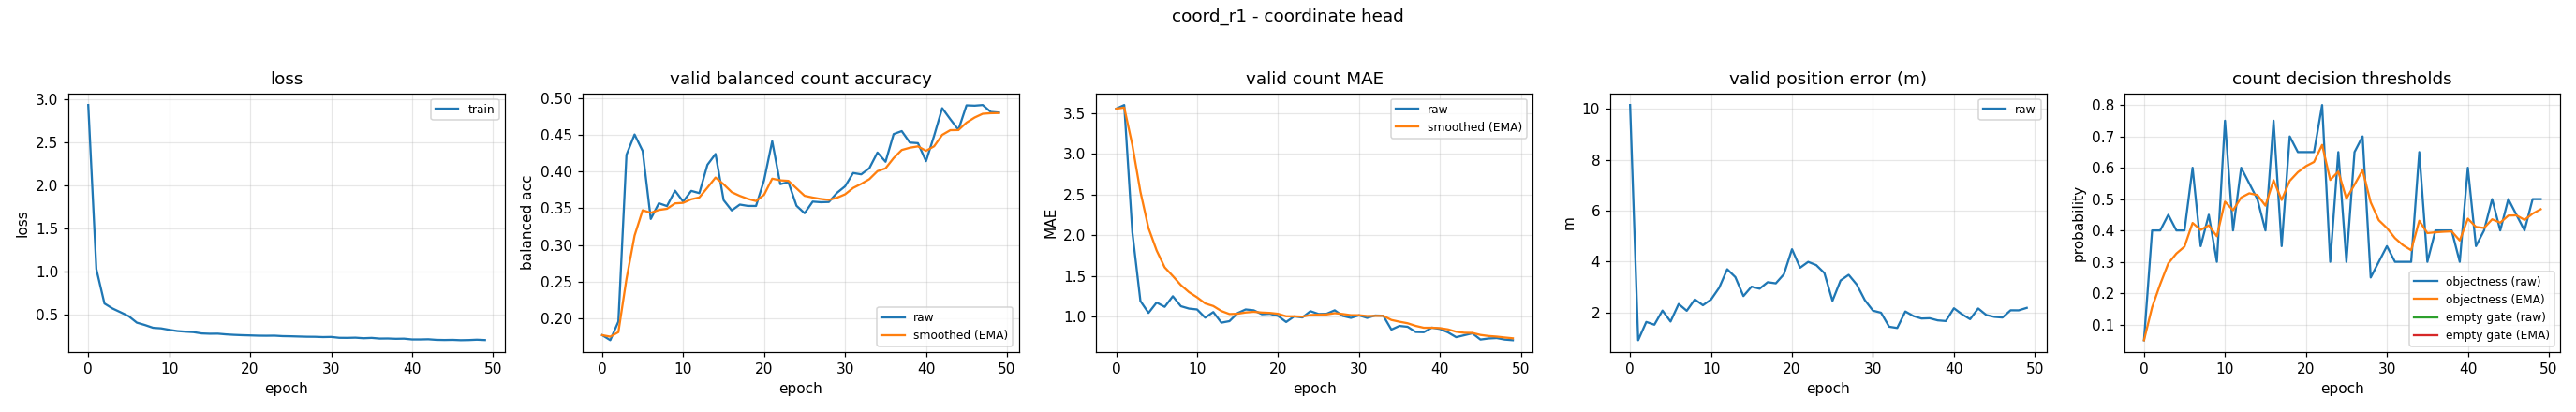

The table this chart was drawn from, first rows:
epoch, train_loss, valid_bal, valid_bal_smoothed, valid_mae, valid_mae_smoothed, valid_error_m, valid_threshold, valid_threshold_smoothed, valid_empty_threshold, valid_empty_threshold_smoothed
0, 2.935, 0.1765, 0.1765, 3.556, 3.556, 10.15, 0.05, 0.05, nan, nan
1, 1.03, 0.1695, 0.1744, 3.601, 3.569, 0.9103, 0.4, 0.155, nan, nan
2, 0.6297, 0.195, 0.1806, 2.04, 3.111, 1.628, 0.4, 0.2285, nan, nan
3, 0.5718, 0.4233, 0.2534, 1.194, 2.536, 1.519, 0.45, 0.2949, nan, nan
4, 0.5277, 0.4511, 0.3127, 1.048, 2.089, 2.076, 0.4, 0.3265, nan, nan
5, 0.4822, 0.4284, 0.3474, 1.176, 1.815, 1.644, 0.4, 0.3485, nan, nan
6, 0.4074, 0.3354, 0.3438, 1.122, 1.607, 2.334, 0.6, 0.424, nan, nan
7, 0.3798, 0.3569, 0.3478, 1.253, 1.501, 2.067, 0.35, 0.4018, nan, nan
8, 0.3479, 0.3531, 0.3493, 1.13, 1.39, 2.513, 0.45, 0.4162, nan, nan
9, 0.3411, 0.3741, 0.3568, 1.101, 1.303, 2.285, 0.3, 0.3814, nan, nan
10, 0.3242, 0.3592, 0.3575, 1.09, 1.239, 2.509, 0.75, 0.492, nan, nan
11, 0.3097, 0.3739, 0.3624, 0.9894, 1.164, 2.97, 0.4, 0.4644, nan, nan
12, 0.3028, 0.3708, 0.3649, 1.059, 1.133, 3.7, 0.6, 0.5051, nan, nan
13, 0.2973, 0.4096, 0.3783, 0.9282, 1.071, 3.39, 0.55, 0.5185, nan, nan
14, 0.2821, 0.4244, 0.3921, 0.9468, 1.034, 2.645, 0.5, 0.513, nan, nan
15, 0.2785, 0.3612, 0.3829, 1.045, 1.037, 3.015, 0.4, 0.4791, nan, nan
16, 0.2794, 0.3471, 0.3721, 1.09, 1.053, 2.935, 0.75, 0.5604, nan, nan
17, 0.2712, 0.3551, 0.367, 1.08, 1.061, 3.191, 0.35, 0.4973, nan, nan
18, 0.2657, 0.3533, 0.3629, 1.032, 1.052, 3.146, 0.7, 0.5581, nan, nan
19, 0.2618, 0.3532, 0.36, 1.037, 1.048, 3.503, 0.65, 0.5857, nan, nan
20, 0.2591, 0.3886, 0.3686, 1.011, 1.037, 4.486, 0.65, 0.605, nan, nan
21, 0.2561, 0.4419, 0.3906, 0.9362, 1.007, 3.759, 0.65, 0.6185, nan, nan
22, 0.2552, 0.383, 0.3883, 1.005, 1.006, 3.989, 0.8, 0.6729, nan, nan
23, 0.2562, 0.3859, 0.3876, 0.992, 1.002, 3.861, 0.3, 0.5611, nan, nan
24, 0.2508, 0.3535, 0.3774, 1.069, 1.022, 3.55, 0.65, 0.5877, nan, nan
25, 0.2491, 0.3432, 0.3671, 1.035, 1.026, 2.459, 0.3, 0.5014, nan, nan
26, 0.2463, 0.3592, 0.3647, 1.037, 1.029, 3.257, 0.65, 0.546, nan, nan
27, 0.2437, 0.3584, 0.3628, 1.08, 1.044, 3.48, 0.7, 0.5922, nan, nan
28, 0.243, 0.3587, 0.3616, 1.011, 1.034, 3.097, 0.25, 0.4895, nan, nan
29, 0.2398, 0.3712, 0.3645, 0.9867, 1.02, 2.485, 0.3, 0.4327, nan, nan
30, 0.2417, 0.3801, 0.3692, 1.019, 1.02, 2.072, 0.35, 0.4079, nan, nan
31, 0.2313, 0.3983, 0.3779, 0.9867, 1.01, 1.99, 0.3, 0.3755, nan, nan
32, 0.2306, 0.3965, 0.3835, 1.016, 1.012, 1.441, 0.3, 0.3529, nan, nan
33, 0.2329, 0.4049, 0.3899, 1.013, 1.012, 1.391, 0.3, 0.337, nan, nan
34, 0.2265, 0.4263, 0.4008, 0.8431, 0.9614, 2.04, 0.65, 0.4309, nan, nan
35, 0.2303, 0.4137, 0.4047, 0.8883, 0.9395, 1.859, 0.3, 0.3916, nan, nan
36, 0.2224, 0.4516, 0.4188, 0.8777, 0.9209, 1.762, 0.4, 0.3941, nan, nan
37, 0.2234, 0.4557, 0.4298, 0.8138, 0.8888, 1.774, 0.4, 0.3959, nan, nan
38, 0.2198, 0.44, 0.4329, 0.8112, 0.8655, 1.69, 0.4, 0.3971, nan, nan
39, 0.2214, 0.4392, 0.4348, 0.867, 0.866, 1.663, 0.3, 0.368, nan, nan
40, 0.2123, 0.4145, 0.4287, 0.8511, 0.8615, 2.166, 0.6, 0.4376, nan, nan
41, 0.2122, 0.4494, 0.4349, 0.8085, 0.8456, 1.93, 0.35, 0.4113, nan, nan
42, 0.2143, 0.487, 0.4505, 0.75, 0.8169, 1.736, 0.4, 0.4079, nan, nan
43, 0.2074, 0.4719, 0.4569, 0.7739, 0.804, 2.158, 0.5, 0.4355, nan, nan
44, 0.2057, 0.4575, 0.4571, 0.7979, 0.8022, 1.9, 0.4, 0.4249, nan, nan
45, 0.2073, 0.4909, 0.4672, 0.7207, 0.7777, 1.827, 0.5, 0.4474, nan, nan
46, 0.2034, 0.4905, 0.4742, 0.734, 0.7646, 1.801, 0.45, 0.4482, nan, nan
47, 0.205, 0.4914, 0.4794, 0.7394, 0.7571, 2.086, 0.4, 0.4337, nan, nan
48, 0.2093, 0.4819, 0.4801, 0.7207, 0.7462, 2.084, 0.5, 0.4536, nan, nan
49, 0.2051, 0.481, 0.4804, 0.7128, 0.7361, 2.182, 0.5, 0.4675, nan, nan
